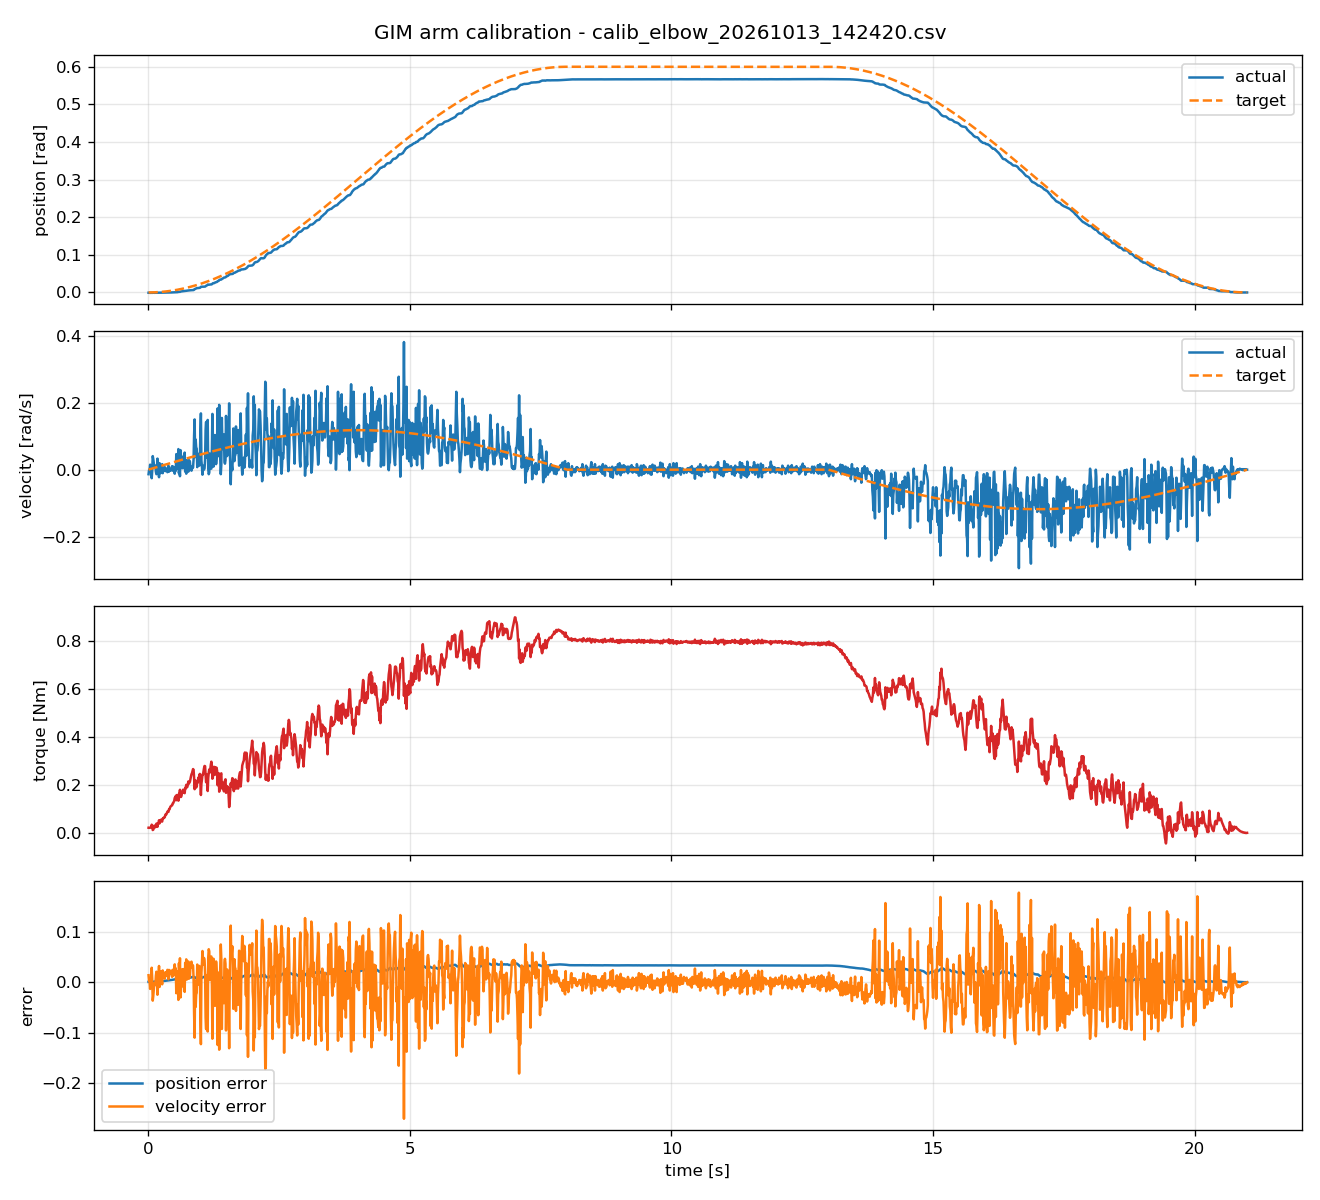

Source data for this figure (header and first rows):
timestamp, actual_position, target_position, actual_velocity, target_velocity, torque, position_error, velocity_error
0.007828, -0.0007614, 1.41741894e-06, -0.01348, 0.0003621, 0.02246, 0.0007628, 0.01384
0.0178, -0.0008748, 7.33238173e-06, -0.001498, 0.0008237, 0.02187, 0.0008822, 0.002322
0.02778, -0.0009078, 1.78449343e-05, -0, 0.001285, 0.0226, 0.0009256, 0.001285
0.03785, -0.001065, 3.31342649e-05, 0.01498, 0.001751, 0.02238, 0.001098, -0.01323
0.04781, -0.0008973, 5.28728883e-05, -0.001498, 0.002212, 0.02392, 0.0009502, 0.00371
0.05784, -0.0008632, 7.73767152e-05, -0.005992, 0.002676, 0.02518, 0.0009406, 0.008668
0.06786, -0.001011, 0.0001065, -0.02547, 0.003139, 0.03539, 0.001117, 0.02861
0.07782, -0.00103, 0.0001401, -0.002996, 0.0036, 0.03007, 0.00117, 0.006596
0.08785, -0.0008132, 0.0001785, 0.04045, 0.004064, 0.01289, 0.0009918, -0.03638
0.09786, -0.0007228, 0.0002215, 0.03146, 0.004526, 0.01458, 0.0009443, -0.02693
0.1079, -0.0008022, 0.0002691, 0.01947, 0.004989, 0.02137, 0.001071, -0.01449
0.1179, -0.001, 0.0003213, 0.00749, 0.005451, 0.03111, 0.001322, -0.002039
0.1279, -0.0009318, 0.0003782, 0.00749, 0.005914, 0.03097, 0.00131, -0.001576
0.1379, -0.0006449, 0.0004395, 0.01198, 0.006374, 0.02434, 0.001084, -0.00561
0.1479, -0.0006166, 0.0005057, -0.005992, 0.006838, 0.03079, 0.001122, 0.01283
0.1579, -0.0008005, 0.0005767, -0.01348, 0.007301, 0.03929, 0.001377, 0.02078
0.1678, -0.0008724, 0.0006514, -0.004494, 0.007759, 0.04025, 0.001524, 0.01225
0.1779, -0.000678, 0.0007316, 0.03296, 0.008223, 0.02641, 0.00141, -0.02473
0.1879, -0.0006726, 0.0008161, -0.008988, 0.008684, 0.04103, 0.001489, 0.01767
0.1979, -0.0006563, 0.0009053, -0.002996, 0.009145, 0.04112, 0.001562, 0.01214
0.2078, -0.0008391, 0.0009986, -0.02247, 0.009604, 0.05373, 0.001838, 0.03207
0.2179, -0.0007222, 0.001097, 0.01947, 0.01007, 0.04084, 0.001819, -0.009408
0.2278, -0.0006288, 0.0012, 0.002996, 0.01053, 0.04615, 0.001829, 0.00753
0.2379, -0.0007206, 0.001308, -0.01049, 0.01099, 0.05512, 0.002028, 0.02147
0.2479, -0.0006702, 0.00142, -0.00749, 0.01145, 0.05585, 0.00209, 0.01894
0.2578, -0.0005254, 0.001536, 0.00749, 0.01191, 0.05081, 0.002062, 0.004418
0.2678, -0.0004073, 0.001657, 0.01648, 0.01237, 0.04832, 0.002065, -0.004111
0.2778, -0.0004548, 0.001784, -0.01049, 0.01283, 0.06072, 0.002239, 0.02331
0.2878, -0.000476, 0.001914, 0.002996, 0.01329, 0.06045, 0.00239, 0.01029
0.2979, -0.0004573, 0.00205, -0.001498, 0.01375, 0.06475, 0.002507, 0.01525
0.3078, -0.0003818, 0.002189, 0.002996, 0.01421, 0.06507, 0.002571, 0.01121
0.3179, -0.0003357, 0.002334, 0.00749, 0.01467, 0.06623, 0.00267, 0.007177
0.3278, -0.0004614, 0.002483, -0.004494, 0.01513, 0.07655, 0.002944, 0.01962
0.3379, -0.0004354, 0.002637, -0.001498, 0.01558, 0.07885, 0.003072, 0.01708
0.3479, -0.0002951, 0.002795, 0.002996, 0.01604, 0.07808, 0.00309, 0.01305
0.3578, -0.0003136, 0.002957, -0.002996, 0.0165, 0.08435, 0.003271, 0.0195
0.3678, -0.0003107, 0.003124, -0.00749, 0.01696, 0.08977, 0.003435, 0.02445
0.3779, -0.0002886, 0.003297, 0.004494, 0.01742, 0.08993, 0.003586, 0.01292
0.3879, -0.0001455, 0.003473, 0.01198, 0.01788, 0.08862, 0.003619, 0.005891
0.3979, -0.0001867, 0.003655, -0.005992, 0.01833, 0.09949, 0.003841, 0.02433
0.4079, -9.64355598e-05, 0.00384, 0.002996, 0.01879, 0.0992, 0.003936, 0.01579
0.4178, -0.0001414, 0.004029, -0.001498, 0.01924, 0.1063, 0.00417, 0.02074
0.4279, -0.0001215, 0.004225, -0.002996, 0.0197, 0.1111, 0.004347, 0.0227
0.4379, -8.85709122e-05, 0.004424, 0.002996, 0.02016, 0.1135, 0.004513, 0.01716
0.4479, 1.19842249e-05, 0.004628, 0.005992, 0.02061, 0.1152, 0.004616, 0.01462
0.4579, 0.0001434, 0.004837, 0.01049, 0.02107, 0.1158, 0.004694, 0.01058
0.4679, 0.0002097, 0.005049, -0.002996, 0.02152, 0.1235, 0.00484, 0.02452
0.4779, 0.0002432, 0.005267, 0.008988, 0.02198, 0.1245, 0.005024, 0.01299
0.4879, 0.0002865, 0.005489, 0.004494, 0.02243, 0.1302, 0.005203, 0.01794
0.498, 0.0003187, 0.005718, 0.00749, 0.02289, 0.1342, 0.005399, 0.0154
0.5079, 0.0002614, 0.005946, -0.01198, 0.02334, 0.147, 0.005685, 0.03532
0.5178, 0.0002578, 0.006181, 0.005992, 0.02379, 0.1475, 0.005924, 0.0178
0.5278, 0.0002923, 0.006422, -0.002996, 0.02425, 0.1553, 0.00613, 0.02724
0.5379, 0.0006694, 0.006668, 0.04644, 0.0247, 0.1374, 0.005998, -0.02174
0.5479, 0.0005754, 0.006917, 0.002996, 0.02515, 0.1589, 0.006342, 0.02216
0.5579, 0.0007385, 0.007171, 0.03146, 0.0256, 0.1526, 0.006433, -0.005854
0.5679, 0.0008983, 0.007429, 0.02247, 0.02606, 0.1578, 0.006531, 0.003585
0.5778, 0.001609, 0.007691, 0.06142, 0.0265, 0.1355, 0.006081, -0.03491
0.5879, 0.001606, 0.007959, -0.01049, 0.02696, 0.1637, 0.006353, 0.03744
0.5979, 0.001635, 0.008231, 0.008988, 0.02741, 0.1638, 0.006597, 0.01842
... 2,040 more rows
